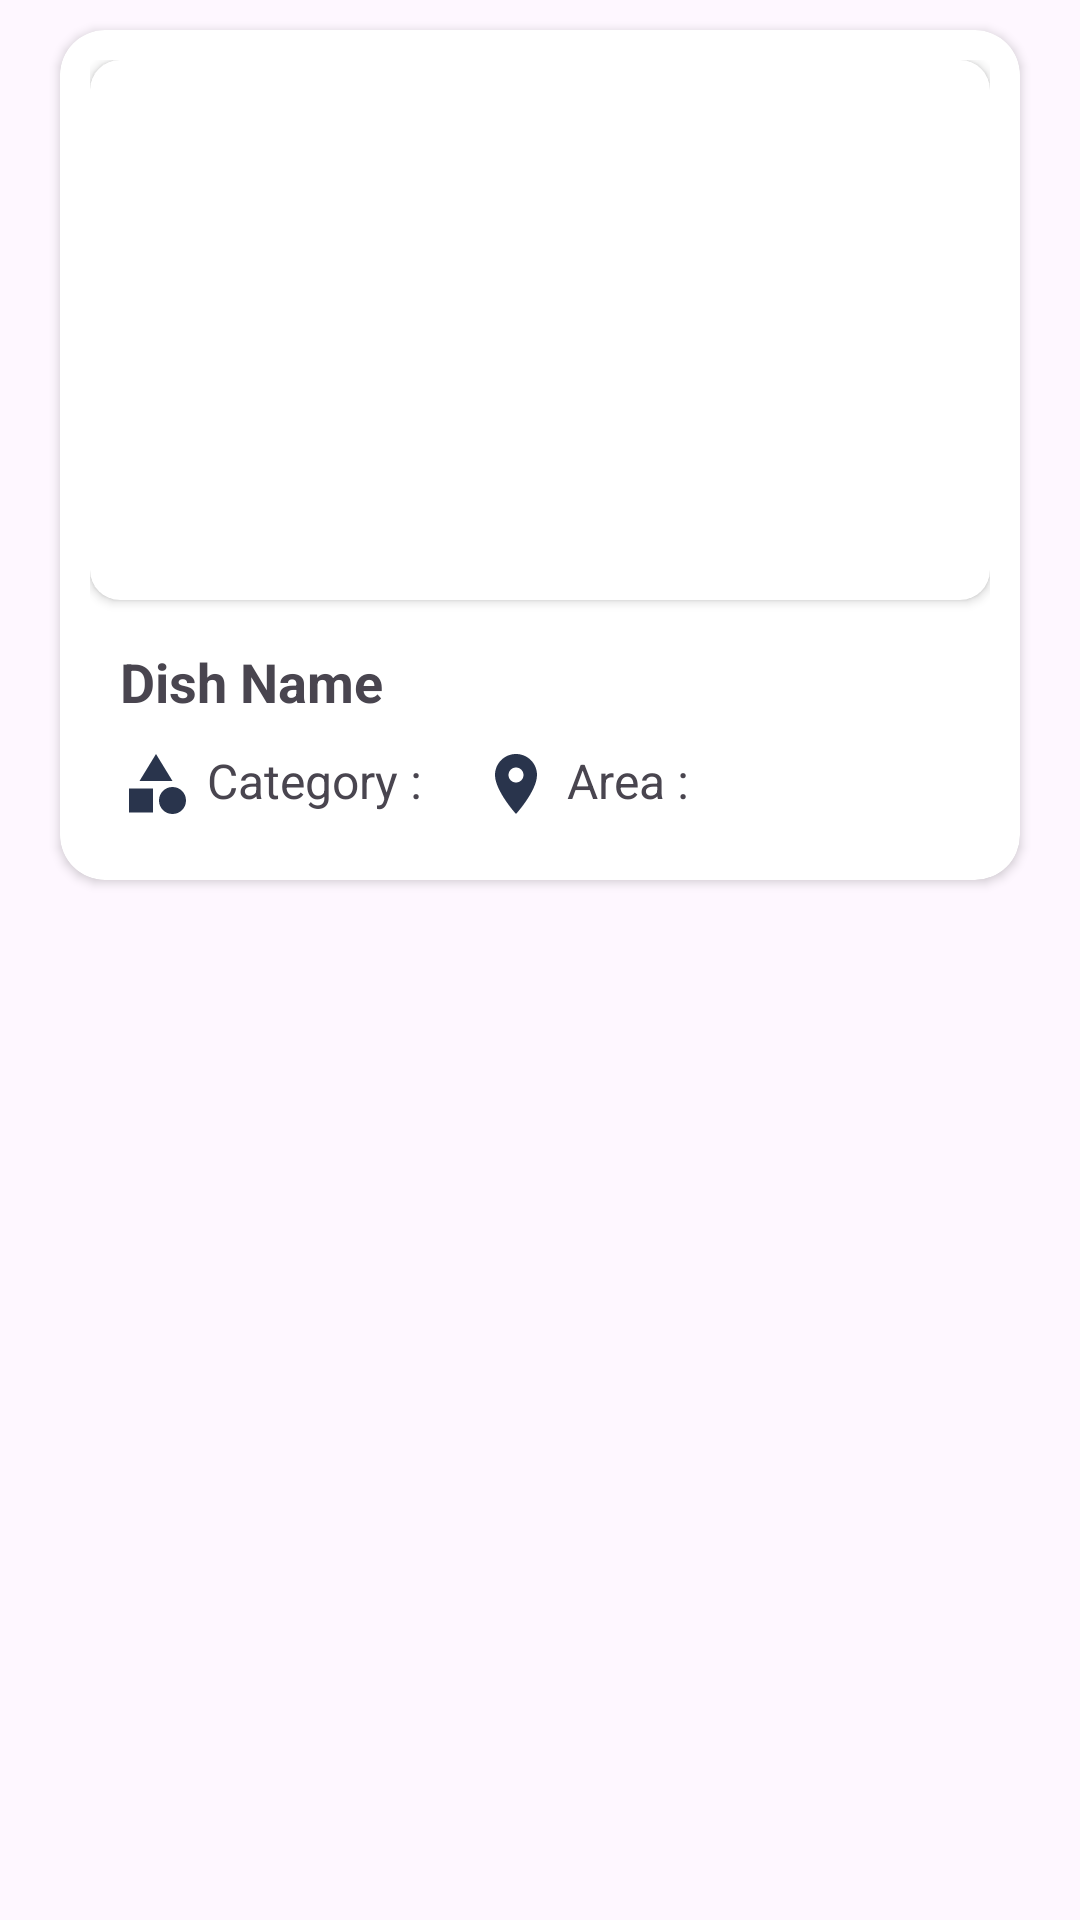

Reconstruct the res/layout file that produces this screen, plus the resources it refers to.
<!-- AndroidManifest.xml: application theme Base.Theme.RecipeApp -->
<!-- res/layout/liked_item.xml -->
<?xml version="1.0" encoding="utf-8"?>
<LinearLayout xmlns:android="http://schemas.android.com/apk/res/android"
    xmlns:app="http://schemas.android.com/apk/res-auto"
    xmlns:tools="http://schemas.android.com/tools"
    android:layout_width="match_parent"
    android:orientation="vertical"
    android:layout_height="wrap_content"
    >

    <androidx.cardview.widget.CardView
        android:layout_width="match_parent"
        android:layout_height="wrap_content"
        android:paddingHorizontal="10dp"
        android:layout_marginHorizontal="20dp"
        android:layout_marginTop="10dp"
        android:layout_marginBottom="10dp"
        app:cardCornerRadius="15dp">
        <LinearLayout
            android:id="@+id/cardFood"
            android:layout_width="match_parent"
            android:layout_height="wrap_content"
            android:orientation="vertical"
            android:paddingTop="10dp"
            android:paddingHorizontal="10dp"
            android:paddingBottom="20dp"
            >
            <androidx.cardview.widget.CardView
                android:layout_width="match_parent"
                android:layout_height="180dp"
                app:cardCornerRadius="10dp"
                >
                <RelativeLayout
                    android:layout_width="match_parent"
                    android:layout_height="match_parent">
                    <ImageView
                        android:id="@+id/img_meal"
                        android:layout_width="match_parent"
                        android:scaleType="centerCrop"
                        android:layout_height="match_parent"
                        android:src="@drawable/ic_launcher_background"/>

                    <androidx.appcompat.widget.AppCompatCheckBox
                        android:id="@+id/likeButton"
                        android:layout_width="wrap_content"
                        android:layout_height="wrap_content"
                        android:layout_alignParentEnd="true"
                        android:layout_marginStart="10dp"
                        android:layout_marginTop="10dp"
                        android:layout_marginEnd="10dp"
                        android:layout_marginBottom="10dp"
                        android:button="@drawable/ic_saved_red"
                        android:minWidth="0dp"
                        android:minHeight="0dp"
                        android:buttonTint="@color/check_color"
                        app:useMaterialThemeColors="false"
                        android:theme="@style/checkBoxStyle"
                        />
                </RelativeLayout>

            </androidx.cardview.widget.CardView>

            <TextView
                android:id="@+id/tv_meal_name"
                android:layout_width="match_parent"
                android:layout_height="wrap_content"
                android:text="Dish Name"
                android:textSize="18sp"
                android:maxLines="2"
                android:layout_marginTop="15dp"
                android:layout_marginStart="10dp"
                android:textStyle="bold"
                />
            <LinearLayout
                android:id="@+id/meal_info"
                android:layout_width="match_parent"
                android:layout_height="wrap_content"
                android:orientation="horizontal"
                android:layout_marginTop="10dp"
                android:layout_marginStart="10dp">

                <TextView
                    android:id="@+id/tv_categoryInfo"
                    android:layout_width="wrap_content"
                    android:layout_height="wrap_content"
                    android:layout_gravity="center"
                    android:drawableLeft="@drawable/ic_category"
                    android:drawablePadding="5dp"
                    android:text="Category : "

                    android:textSize="16sp" />

                <TextView
                    android:id="@+id/tv_areaInfo"
                    android:layout_width="wrap_content"
                    android:layout_height="wrap_content"
                    android:layout_gravity="center"
                    android:layout_marginStart="15dp"
                    android:drawableLeft="@drawable/ic_area"
                    android:drawablePadding="5dp"
                    android:text="Area : "

                    android:textSize="16sp" />

                <TextView
                    android:id="@+id/tv_content"
                    android:layout_width="match_parent"
                    android:layout_height="match_parent"
                    android:layout_marginStart="20dp" />

            </LinearLayout>
        </LinearLayout>
    </androidx.cardview.widget.CardView>

</LinearLayout>
<!-- resources referenced by this layout -->
<resources>
  <!-- drawable ic_area (drawable) -->
  <vector android:height="24dp" android:tint="#29344C"
      android:viewportHeight="24" android:viewportWidth="24"
      android:width="24dp" xmlns:android="http://schemas.android.com/apk/res/android">
      <path android:fillColor="#29344C" android:pathData="M12,2C8.13,2 5,5.13 5,9c0,5.25 7,13 7,13s7,-7.75 7,-13c0,-3.87 -3.13,-7 -7,-7zM12,11.5c-1.38,0 -2.5,-1.12 -2.5,-2.5s1.12,-2.5 2.5,-2.5 2.5,1.12 2.5,2.5 -1.12,2.5 -2.5,2.5z"/>
  </vector>
  <!-- drawable ic_category (drawable) -->
  <vector xmlns:android="http://schemas.android.com/apk/res/android"
      android:width="24dp"
      android:height="24dp"
      android:viewportWidth="24"
      android:viewportHeight="24"
      android:tint="#29344C">
      <path
          android:fillColor="@android:color/white"
          android:pathData="M12,2l-5.5,9h11z"/>
      <path
          android:fillColor="@android:color/white"
          android:pathData="M17.5,17.5m-4.5,0a4.5,4.5 0,1 1,9 0a4.5,4.5 0,1 1,-9 0"/>
      <path
          android:fillColor="@android:color/white"
          android:pathData="M3,13.5h8v8H3z"/>
  </vector>
  <style name="checkBoxStyle" parent="Base.Theme.AppCompat">
          <item name="colorAccent">@color/primary</item>
      </style>
  <style name="Base.Theme.RecipeApp" parent="Theme.Material3.DayNight.NoActionBar">
          
          
          <item name="android:statusBarColor" tools:targetApi="l">@color/primary</item>
      </style>
  <color name="primary">#f52c56</color>
</resources>
